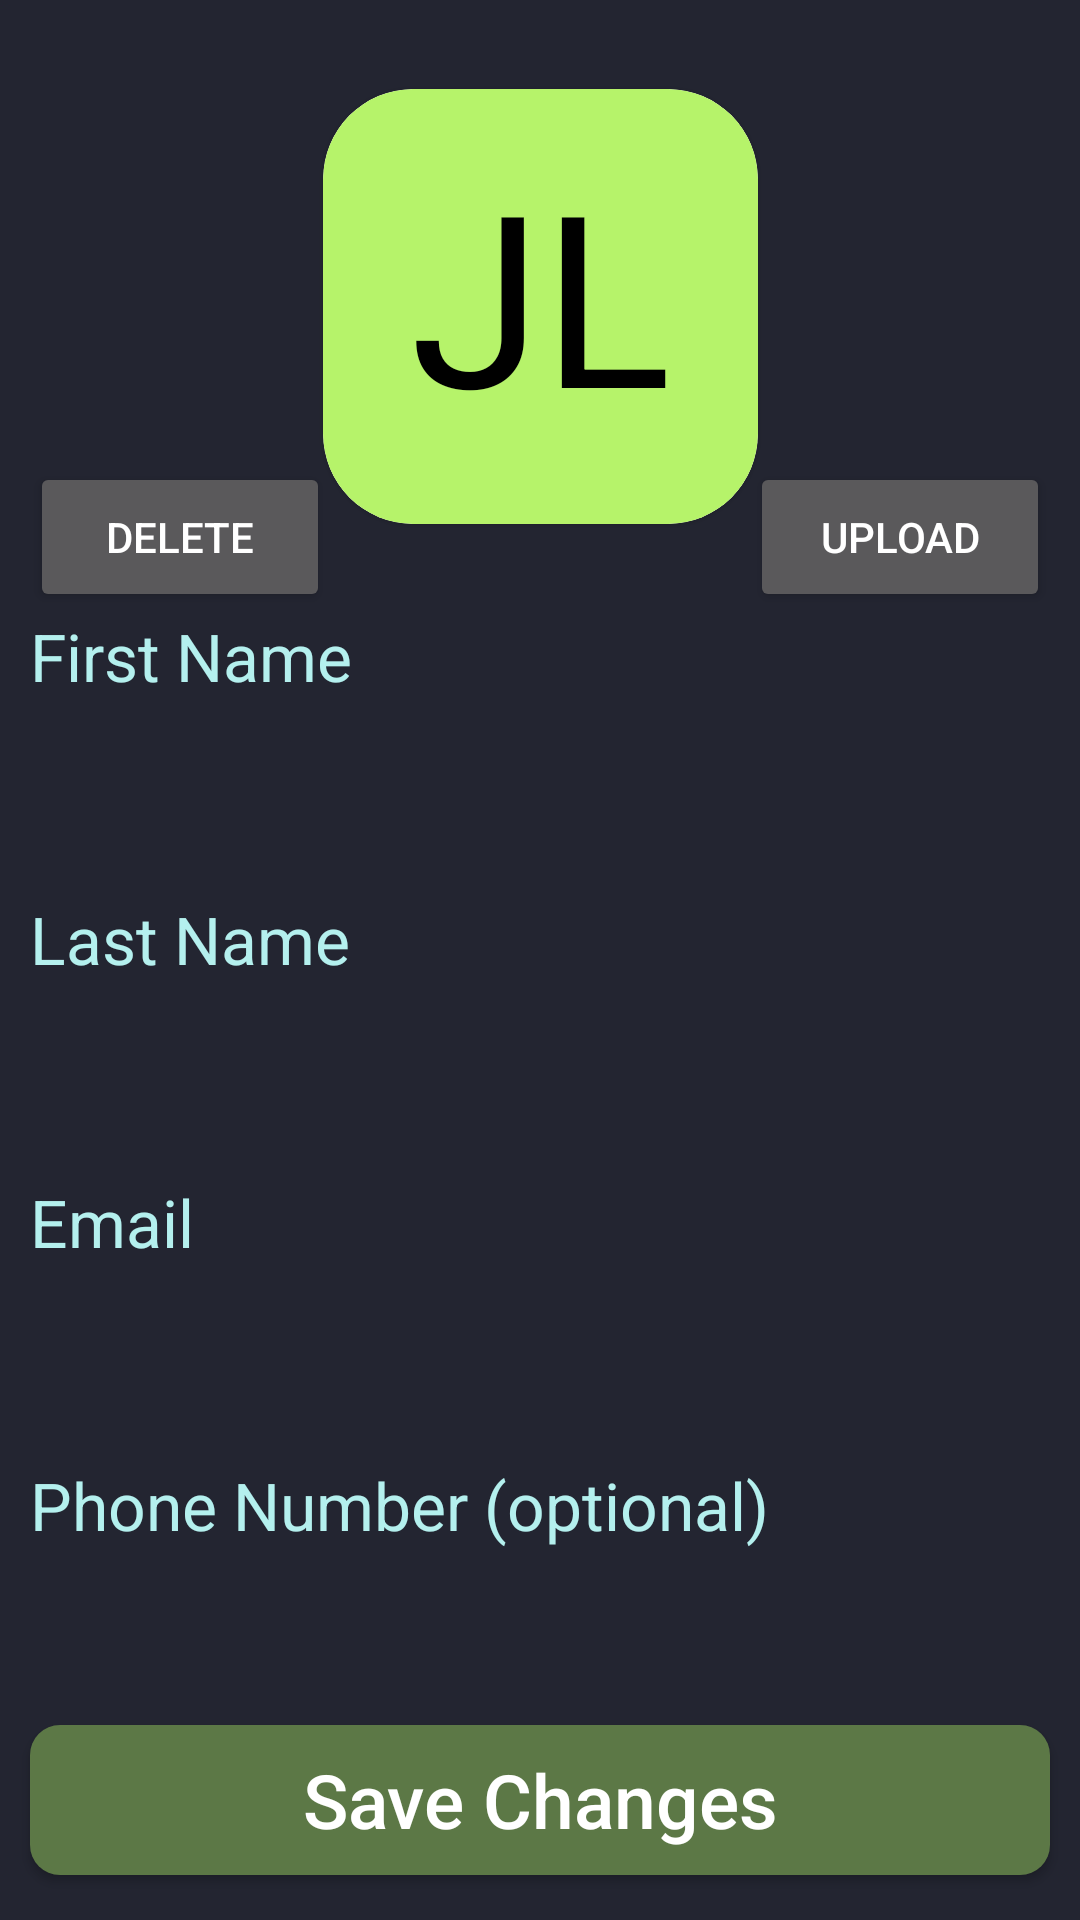

Produce the Android XML layout that renders to this screen, including the resource entries it uses.
<!-- AndroidManifest.xml: application theme Theme.CelerySticks -->
<!-- res/layout/fragment_my_profile.xml -->
<?xml version="1.0" encoding="utf-8"?>
<FrameLayout
    xmlns:android="http://schemas.android.com/apk/res/android"
    xmlns:app="http://schemas.android.com/apk/res-auto"
    xmlns:tools="http://schemas.android.com/tools"
    android:layout_width="match_parent"
    android:layout_height="match_parent"
    android:theme="@style/ThemeOverlay.AppCompat.Dark"
    tools:context=".ui.myprofile.MyProfileFragment">


<LinearLayout
    android:layout_width="match_parent"
    android:layout_height="match_parent"
    android:background="@color/primary"
    android:gravity="top"
    android:orientation="vertical"
    android:layout_marginLeft="10dp"
    android:layout_marginRight="10dp">


    <androidx.constraintlayout.widget.ConstraintLayout
        android:layout_width="fill_parent"
        android:layout_height="204dp"
        android:layout_gravity="center">


        <com.google.android.material.card.MaterialCardView
            android:id="@+id/profile_relativeLayout3"
            android:layout_width="145dp"
            android:layout_height="145dp"
            app:layout_constraintBottom_toBottomOf="parent"
            app:layout_constraintEnd_toEndOf="parent"
            app:layout_constraintStart_toStartOf="parent"
            app:cardCornerRadius="30dp"
            app:layout_constraintTop_toTopOf="parent">

            <RelativeLayout
                android:id="@+id/relativeLayout3"
                android:layout_width="145dp"
                android:layout_height="145dp"
                android:layout_alignTop="@+id/icon_initials"
                android:layout_alignBottom="@+id/icon_initials"
                android:layout_alignParentStart="true"
                android:layout_alignParentEnd="true"
                android:background="@drawable/rounded_rectangle_filled">
            </RelativeLayout>


            <TextView
                android:id="@+id/icon_initials"
                android:layout_width="145dp"
                android:layout_height="125dp"
                android:layout_marginTop="10dp"
                android:padding="5sp"
                android:scaleType="fitXY"
                android:text="JL"
                android:textAlignment="center"
                android:textColor="@color/black"
                android:textSize="80sp"
                app:layout_constraintBottom_toBottomOf="parent"
                app:layout_constraintEnd_toEndOf="parent"
                app:layout_constraintStart_toStartOf="parent"
                app:layout_constraintTop_toTopOf="parent" />

            <ImageView
                android:id="@+id/user_image_profile_screen"
                android:layout_width="145dp"
                android:layout_height="145dp"
                android:scaleType="centerCrop">
            </ImageView>
        </com.google.android.material.card.MaterialCardView>


        <Button
            android:id="@+id/upload_user_image_button"
            android:layout_width="100dp"
            android:layout_height="50dp"
            android:text="upload"
            app:layout_constraintBottom_toBottomOf="parent"
            app:layout_constraintEnd_toEndOf="parent">

        </Button>

        <Button
            android:id="@+id/delete_user_image_button"
            android:layout_width="100dp"
            android:layout_height="50dp"
            android:text="Delete"
            app:layout_constraintBottom_toBottomOf="parent"
            app:layout_constraintStart_toStartOf="parent">

        </Button>

    </androidx.constraintlayout.widget.ConstraintLayout>

    <TextView
        android:layout_width="match_parent"
        android:layout_height="wrap_content"
        android:text="First Name"
        android:textSize="22sp"
        android:textColor="#b4f0ee">
    </TextView>

    <EditText
        android:id="@+id/edit_first_name"
        android:layout_width="match_parent"
        android:layout_height="50dp"
        android:background="@drawable/light_grey_rounded_background"
        android:text=""
        android:textSize="24sp"
        android:padding="10dp">
    </EditText>



    <TextView
        android:layout_width="match_parent"
        android:layout_height="wrap_content"
        android:layout_marginTop="15dp"
        android:text="Last Name"
        android:textSize="22sp"
        android:textColor="#b4f0ee">
    </TextView>

    <EditText
        android:id="@+id/edit_last_name"
        android:layout_width="match_parent"
        android:layout_height="50dp"
        android:background="@drawable/light_grey_rounded_background"
        android:text=""
        android:textSize="24sp"
        android:padding="10dp">
    </EditText>



    <TextView
        android:layout_width="match_parent"
        android:layout_height="wrap_content"
        android:layout_marginTop="15dp"
        android:text="Email"
        android:textSize="22sp"
        android:textColor="#b4f0ee">
    </TextView>

    <EditText
        android:id="@+id/edit_email"
        android:layout_width="match_parent"
        android:layout_height="50dp"
        android:background="@drawable/light_grey_rounded_background"
        android:text=""
        android:textSize="18sp"
        android:padding="10dp">
    </EditText>



    <TextView
        android:layout_width="match_parent"
        android:layout_height="wrap_content"
        android:layout_marginTop="15dp"
        android:text="Phone Number (optional)"
        android:textSize="22sp"
        android:textColor="#b4f0ee">
    </TextView>

    <EditText
        android:id="@+id/edit_phone_number"
        android:layout_width="match_parent"
        android:layout_height="50dp"
        android:background="@drawable/light_grey_rounded_background"
        android:textSize="24sp"
        android:padding="10dp"
        android:inputType="phone">
    </EditText>



</LinearLayout>

<android.widget.Button
    android:id="@+id/save_button"
    android:layout_width="match_parent"
    android:layout_gravity="bottom"
    android:layout_marginLeft="10dp"
    android:layout_marginRight="10dp"
    android:layout_marginBottom="15dp"
    android:layout_height="50dp"
    android:background="@drawable/login_user_type_button_selected"
    android:text="Save Changes"
    android:textAlignment="center"
    android:textAllCaps="false"
    android:textSize="25sp" />

</FrameLayout>
<!-- resources referenced by this layout -->
<resources>
  <color name="black">#FF000000</color>
  <color name="primary">#232531</color>
  <!-- drawable login_user_type_button_selected (drawable) -->
  <?xml version="1.0" encoding="utf-8"?>
  <layer-list xmlns:android="http://schemas.android.com/apk/res/android">
  <item>
      <shape xmlns:android="http://schemas.android.com/apk/res/android">
          <solid android:color="@color/vomitGreen" />
          <corners android:radius="10dp" />
          <size android:width="200dp" android:height="50dp"/>
      </shape>
  </item>
  
  
  </layer-list>
  <!-- drawable rounded_rectangle_filled (drawable) -->
  <?xml version="1.0" encoding="utf-8"?>
  <shape xmlns:android="http://schemas.android.com/apk/res/android">
      <solid android:color="@color/projectGreen" />
      <corners android:radius="30dp" />
  </shape>
  <style name="Theme.CelerySticks" parent="Theme.MaterialComponents.DayNight.DarkActionBar">
          
          <item name="colorPrimary">@color/secondary</item>
          <item name="colorPrimaryVariant">@color/secondary</item>
          <item name="colorOnPrimary">@color/white</item>
          
          <item name="colorSecondary">@color/secondary</item>
          <item name="colorSecondaryVariant">@color/secondary</item>
          <item name="colorOnSecondary">@color/white</item>
          
          <item name="android:statusBarColor">?attr/colorPrimaryVariant</item>
          
          <item name="android:colorBackground">@color/primary</item>
          <item name="android:textColor">@color/white</item>
      </style>
  <color name="vomitGreen">#5C7846</color>
  <color name="projectGreen">#B6F36A</color>
  <color name="secondary">#333645</color>
  <color name="white">#FFFFFFFF</color>
</resources>
